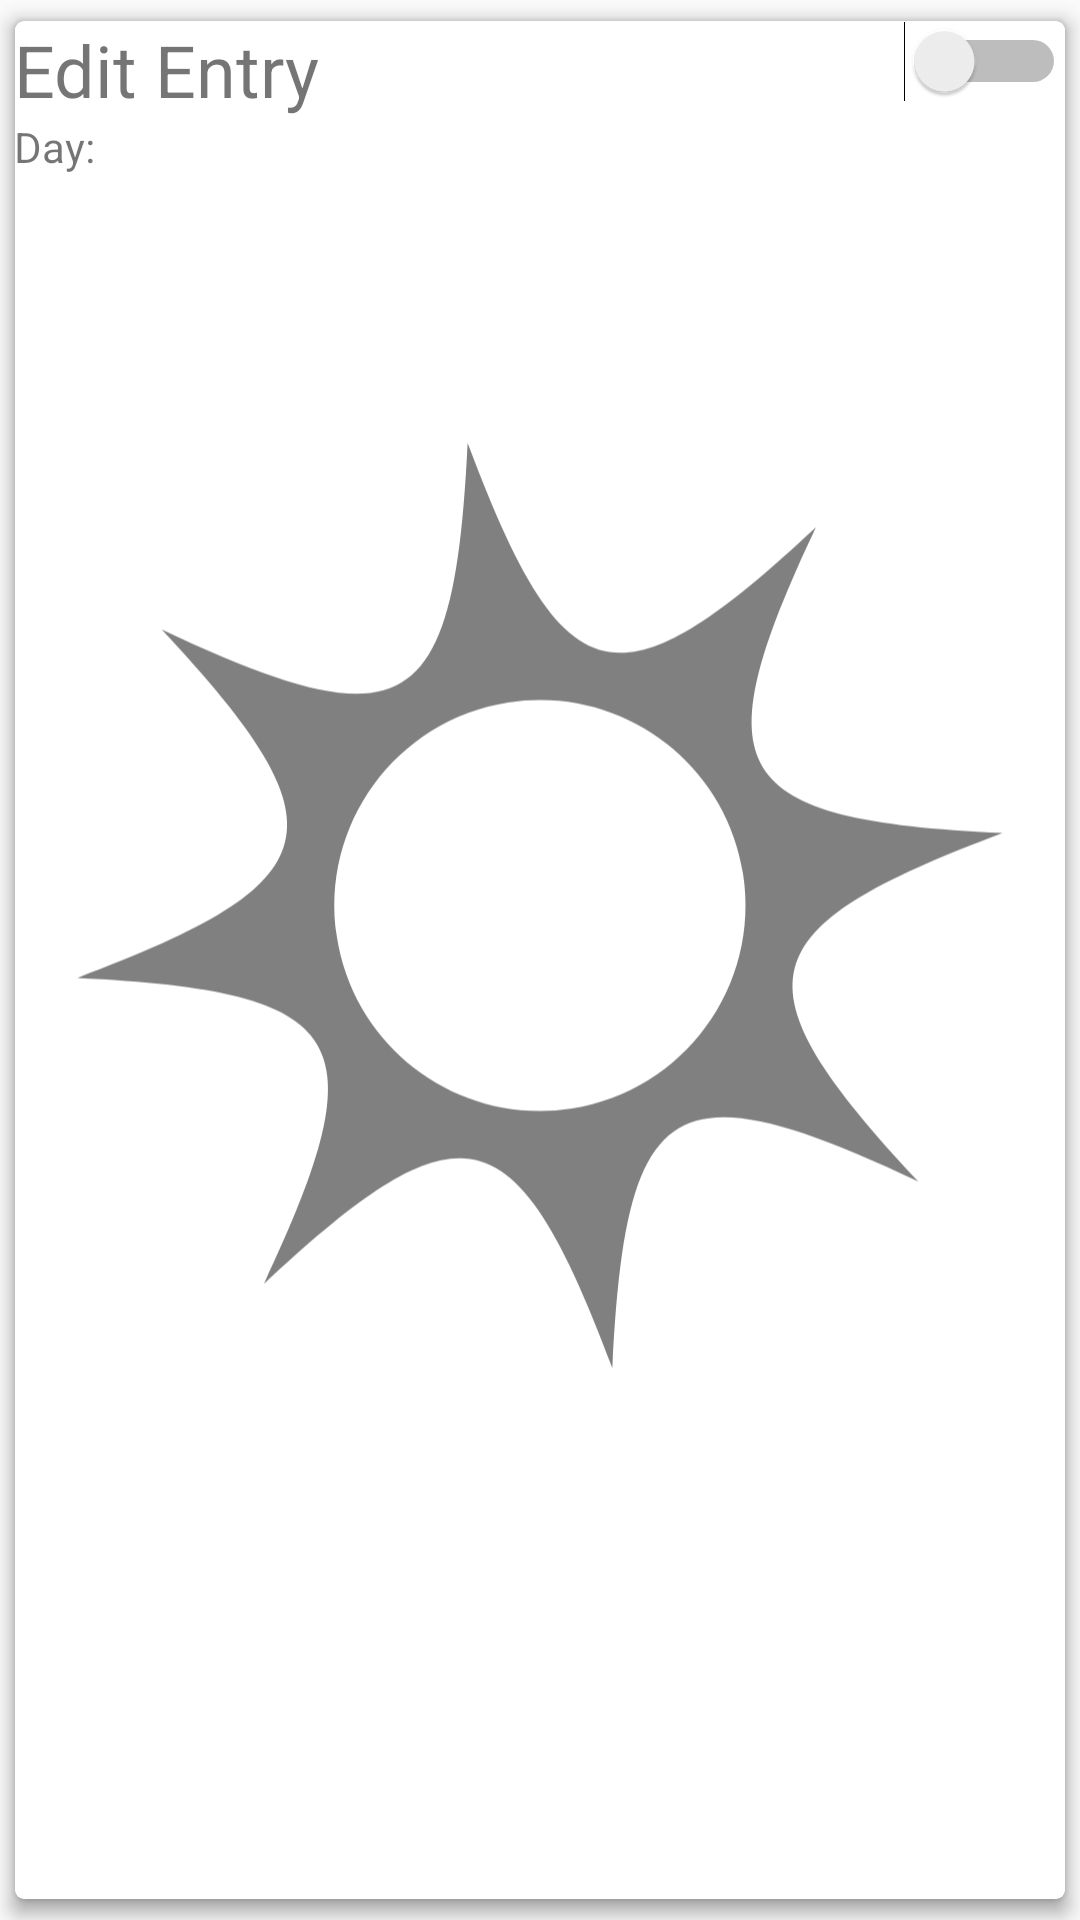

Layout XML and referenced resources for this Android screen:
<!-- AndroidManifest.xml: application theme AppTheme -->
<!-- res/layout/fragment_day_cooling_edit.xml -->
<RelativeLayout xmlns:android="http://schemas.android.com/apk/res/android"
    xmlns:tools="http://schemas.android.com/tools"
    android:id="@+id/rootCardLayout"
    android:layout_width="fill_parent"
    android:layout_height="fill_parent"
    android:background="@android:color/transparent" >

<android.support.v7.widget.CardView
    android:id="@+id/cardForegroundFace"
    xmlns:card_view="http://schemas.android.com/apk/res-auto"
    tools:context="com.example.homeautomation.airconditioner.DayCoolingEditFragment"
    android:layout_width="match_parent"
    android:layout_height="match_parent"
    card_view:cardCornerRadius="3dp"
    card_view:cardElevation="4dp"
    card_view:cardUseCompatPadding="true">

    <RelativeLayout
        android:layout_width="match_parent"
        android:layout_height="match_parent"
        android:padding="@dimen/activity_horizontal_margin"
        android:orientation="horizontal">
        
        <TextView
            android:id="@+id/title"
            android:layout_width="match_parent"
            android:layout_height="wrap_content"
            android:text="Edit Entry"
            android:textSize="24sp"/>

        <TextView
            android:id="@+id/day"
            android:layout_width="match_parent"
            android:layout_height="wrap_content"
            android:layout_below="@id/title"
            android:text="Day: " />

        <Switch
            android:id="@+id/switcher"
            android:layout_alignEnd="@id/title"
            android:layout_alignRight="@id/title"
            android:layout_width="match_parent"
            android:layout_height="wrap_content" />

        <RelativeLayout
            android:id="@+id/timepick_layout"
            android:layout_width="wrap_content"
            android:layout_height="wrap_content"
            android:layout_below="@id/day">

            <LinearLayout
                android:id="@+id/startTimeLayout"
                android:layout_width="wrap_content"
                android:layout_height="wrap_content"
                android:orientation="horizontal">

                <TextView
                    android:id="@+id/startTime"
                    android:layout_width="wrap_content"
                    android:layout_height="wrap_content"
                    android:text="Start Time: " />

                <Button
                    android:id="@+id/setStartTime"
                    android:layout_width="wrap_content"
                    android:layout_height="wrap_content"
                    android:text="Change Time" />

            </LinearLayout>

            <LinearLayout
                android:id="@+id/stopTimeLayout"
                android:layout_width="wrap_content"
                android:layout_height="wrap_content"
                android:layout_below="@id/startTimeLayout"
                android:orientation="horizontal">

                <TextView
                    android:id="@+id/stopTime"
                    android:layout_width="wrap_content"
                    android:layout_height="wrap_content"
                    android:text="Stop Time: " />

                <Button
                    android:id="@+id/setStopTime"
                    android:layout_width="wrap_content"
                    android:layout_height="wrap_content"
                    android:text="Change Time" />

            </LinearLayout>

        </RelativeLayout>

        <FrameLayout
            xmlns:seekarc="http://schemas.android.com/apk/res-auto"
            tools:context="com.example.homeautomation.airconditioner.TemperatureSliderFragment"
            android:layout_width="match_parent"
            android:layout_height="300dp"
            android:layout_below="@id/timepick_layout"
            android:layout_weight="1"
            android:padding="20dp">

            <com.example.homeautomation.airconditioner.AirConSeekArc
                android:id="@+id/seekArc"
                android:layout_width="match_parent"
                android:layout_height="wrap_content"
                android:layout_gravity="center"
                android:padding="30dp"
                seekarc:arcWidth="30dp"
                seekarc:max="30"
                seekarc:min="10"
                seekarc:progress="20"
                seekarc:progressWidth="0dp"
                seekarc:rotation="0"
                seekarc:startAngle="30"
                seekarc:sweepAngle="300" />

            <TextView
                android:id="@+id/seekArcProgress"
                android:layout_width="wrap_content"
                android:layout_height="wrap_content"
                android:layout_gravity="center"
                android:text="0°"
                android:textSize="30sp" />

            <ImageView
                android:id="@+id/thermometerImage"
                android:layout_width="30dp"
                android:layout_height="wrap_content"
                android:layout_gravity="center_horizontal"
                android:layout_marginTop="20dp"
                android:src="@drawable/thermometer" />

        </FrameLayout>
    </RelativeLayout>
    </android.support.v7.widget.CardView>

    <android.support.v7.widget.CardView

        android:id="@+id/cardBackgroundFace"
        xmlns:card_view="http://schemas.android.com/apk/res-auto"
        tools:context="com.example.homeautomation.airconditioner.DayCoolingEditFragment"
        android:layout_width="match_parent"
        android:layout_height="match_parent"
        card_view:cardCornerRadius="3dp"
        card_view:cardElevation="4dp"
        card_view:cardUseCompatPadding="true">

        <RelativeLayout
            android:layout_width="match_parent"
            android:layout_height="match_parent"
            android:padding="@dimen/activity_horizontal_margin"
            android:orientation="horizontal">
            <TextView
                android:id="@+id/title2"
                android:layout_width="match_parent"
                android:layout_height="wrap_content"
                android:text="Edit Entry"
                android:textSize="24sp"/>

            <TextView
                android:id="@+id/day2"
                android:layout_width="match_parent"
                android:layout_height="wrap_content"
                android:layout_below="@id/title2"
                android:text="Day: " />

            <Switch
                android:id="@+id/switcher2"
                android:layout_alignEnd="@id/title2"
                android:layout_alignRight="@id/title2"
                android:layout_width="match_parent"
                android:layout_height="wrap_content" />

            <ImageView
                android:layout_below="@id/day2"
                android:layout_width="match_parent"
                android:layout_height="match_parent"

                android:src="@drawable/sun"/>

        </RelativeLayout>
    </android.support.v7.widget.CardView>

</RelativeLayout>
<!-- resources referenced by this layout -->
<resources>
  <!-- drawable sun (drawable) -->
  <vector xmlns:android="http://schemas.android.com/apk/res/android"
          android:width="100dp"
          android:height="125dp"
          android:viewportWidth="100.0"
          android:viewportHeight="125.0">
      <path
          android:fillColor="#FF808080"
          android:pathData="M93.97,43.12c-25.94,-1.27 -28.79,-5.65 -17.74,-29.08C57.3,31.71 52.26,30.34 43.12,6.03c-1.27,25.94 -5.65,28.79 -29.08,17.74C31.71,42.7 30.34,47.74 6.03,56.88c25.94,1.27 28.79,5.65 17.74,29.08c18.93,-17.67 23.97,-16.3 33.11,8.01c1.27,-25.94 5.65,-28.79 29.08,-17.74C68.29,57.3 69.66,52.26 93.97,43.12zM53.02,69.3c-10.66,1.67 -20.65,-5.62 -22.32,-16.28c-1.67,-10.66 5.62,-20.65 16.28,-22.32S67.63,36.32 69.3,46.98C70.96,57.64 63.68,67.63 53.02,69.3z"/>
  </vector>
  <!-- drawable thermometer (drawable) -->
  <vector xmlns:android="http://schemas.android.com/apk/res/android"
          android:width="100dp"
          android:height="125dp"
          android:viewportWidth="100.0"
          android:viewportHeight="125.0">
      <path
          android:fillColor="#FF000000"
          android:pathData="M48.46,22.53h5.58v1.55h-5.58z"/>
      <path
          android:fillColor="#FF000000"
          android:pathData="M48.46,36.89h5.58v1.55h-5.58z"/>
      <path
          android:fillColor="#FF000000"
          android:pathData="M48.46,51.26h5.58v1.55h-5.58z"/>
      <path
          android:fillColor="#FF000000"
          android:pathData="M61.8,64.79V15.54C61.8,9.72 57.08,5 51.25,5c-5.82,0 -10.99,4.72 -10.99,10.54v49.62c-3.64,3.11 -5.96,7.73 -5.96,12.89c0,9.36 7.59,16.95 16.95,16.95c9.36,0 16.95,-7.59 16.95,-16.95C68.2,72.68 65.7,67.9 61.8,64.79zM51.25,89.31c-6.2,0 -11.23,-5.03 -11.23,-11.24c0,-4.16 2.29,-7.76 5.66,-9.7V17.56c0,-3.04 2.55,-5.5 5.58,-5.5s5.59,2.46 5.59,5.5v50.82c3.36,1.94 5.65,5.54 5.65,9.7C62.49,84.27 57.46,89.31 51.25,89.31z"/>
      <path
          android:fillColor="#FF000000"
          android:pathData="M54.25,70.69V59.75h-6.01v10.95c-2.91,1.19 -4.97,4.04 -4.97,7.38c0,4.4 3.57,7.97 7.97,7.97c4.41,0 7.97,-3.57 7.97,-7.97C59.22,74.73 57.17,71.88 54.25,70.69z"/>
  </vector>
  <style name="AppTheme" parent="Theme.AppCompat.Light.NoActionBar">
          
          <item name="colorPrimary">@color/primary</item>
          <item name="colorPrimaryDark">@color/primary_dark</item>
          <item name="colorAccent">@color/accent</item>
      </style>
  <color name="primary">#2196F3</color>
  <color name="primary_dark">#1976D2</color>
  <color name="accent">#8BC34A</color>
</resources>
